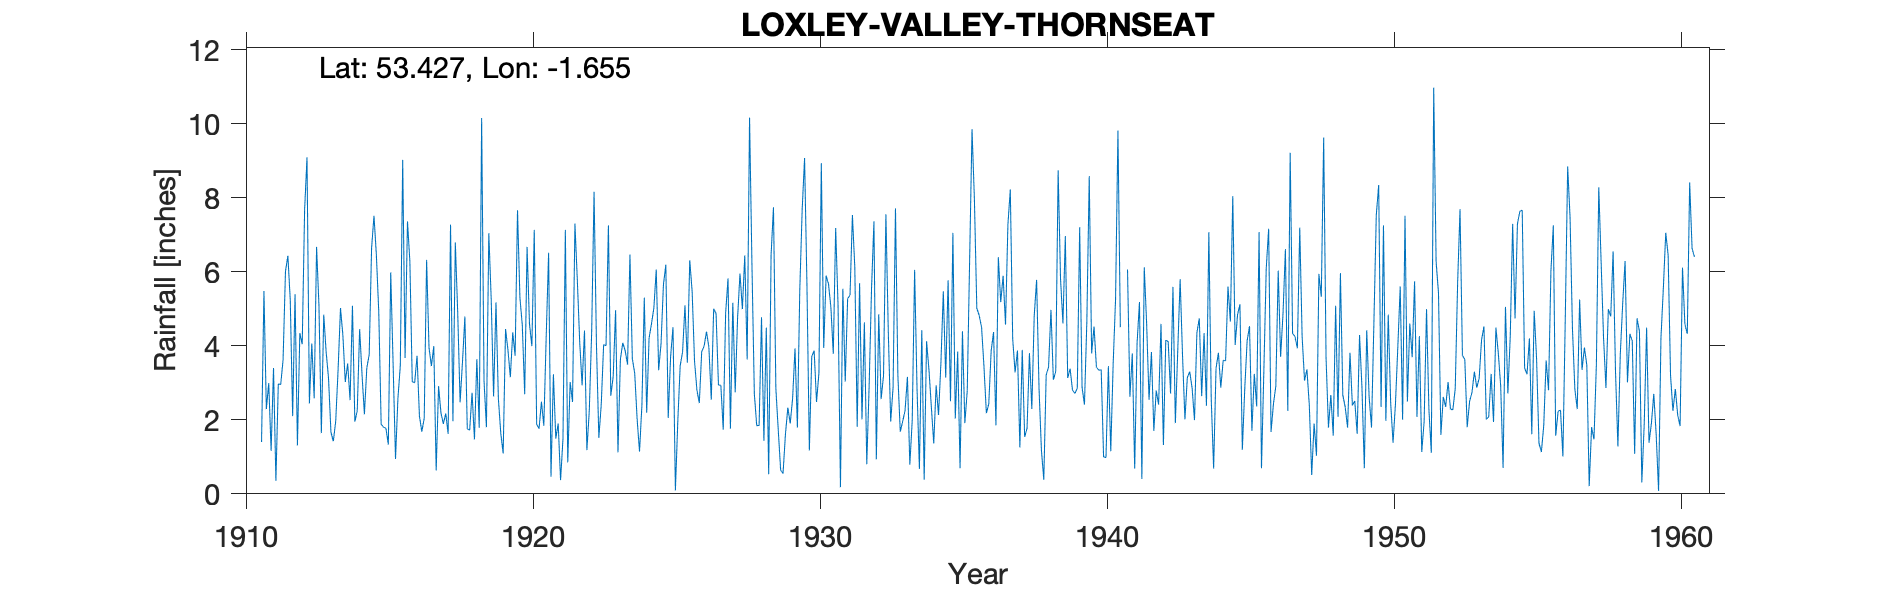

Data behind this chart, as committed beside it:
LOXLEY VALLEY THORNSEAT, , , , , , , , , , , , , , , , , , , , , , , 
Grid ref, SK230923, Long, -1.655, Lat, 53.43, Elevation, 1326, ft, , , , , , , , , , , , , , , 
Station no, 3124, , , , , , , , , , , , , , , , , , , , , , 
, 1910, 1911, 1912, 1913, 1914, 1915, 1916, 1917, 1918, 1919, 1920, 1921, 1922, 1923, 1924, 1925, 1926, 1927, 1928, 1929, 1930, 1931, 1932
January, , 1.4, 5.24, 5.08, 3.52, 6.45, 3.67, 3.99, 3.57, 5.26, 5.31, 6.51, 5.78, 4, 3.25, 5.65, 5.47, 2.93, 10.16, 1.72, 5.61, 7.18, 4.63
February, , 5.48, 2.1, 1.64, 2.53, 4.91, 7.36, 0.63, 4.79, 2.63, 4.55, 0.46, 4.1, 7.25, 2.02, 6.19, 3.58, 1.73, 6.2, 0.64, 1.17, 5.08, 0.8
March, , 2.29, 5.39, 4.84, 5.08, 1.88, 6.28, 2.91, 1.76, 5.17, 2.69, 3.23, 2.93, 2.65, 1.14, 2.05, 2.8, 4.88, 2.7, 0.55, 3.71, 0.18, 2.94
April, , 2.99, 1.31, 3.83, 1.95, 1.8, 3.03, 2.18, 1.72, 2.57, 6.67, 1.49, 4.41, 3.17, 2.39, 3.71, 2.45, 5.82, 1.84, 1.61, 3.87, 5.54, 5.56
May, , 1.16, 4.34, 3.12, 2.24, 1.77, 3, 1.89, 2.73, 1.64, 4.59, 1.9, 1.18, 4.96, 5.3, 4.5, 3.84, 1.76, 1.85, 2.33, 2.48, 3.03, 7.36
June, , 3.4, 4.04, 1.67, 4.45, 1.33, 3.73, 2.17, 1.47, 1.09, 3.99, 0.37, 2.24, 1.12, 2.19, 0.09, 3.99, 5.16, 4.77, 1.9, 3.26, 5.27, 0.93
July, , 0.35, 7.67, 1.42, 3.22, 5.98, 2.1, 1.62, 3.64, 4.45, 7.13, 1.48, 4.37, 3.63, 4.21, 1.95, 4.38, 2.74, 1.43, 2.58, 8.93, 5.37, 4.85
August, , 2.97, 9.09, 1.96, 2.15, 3.49, 1.68, 7.27, 1.78, 3.89, 1.88, 7.13, 8.16, 4.08, 4.59, 3.46, 3.96, 4.76, 4.49, 3.93, 3.94, 7.53, 2.56
September, , 2.95, 2.44, 3.36, 3.4, 0.94, 2.04, 1.96, 10.15, 3.15, 1.76, 0.85, 4.03, 3.87, 5.02, 3.83, 2.54, 5.95, 0.53, 1.79, 5.89, 6.11, 3.19
October, , 3.62, 4.06, 5.02, 3.76, 2.57, 6.32, 6.79, 3.06, 4.36, 2.49, 3.02, 1.51, 3.49, 6.06, 5.09, 5, 4.99, 6.44, 5.51, 5.67, 1.81, 7.55
November, , 6.01, 2.58, 4.28, 6.64, 3.46, 3.95, 4.9, 1.8, 3.73, 1.84, 2.48, 2.41, 6.46, 3.34, 3.54, 4.87, 6.44, 7.74, 7.68, 5.04, 5.69, 4.37
December, , 6.43, 6.67, 3.02, 7.51, 9.02, 3.45, 2.47, 7.04, 7.66, 4.27, 7.3, 4.03, 3.65, 4.06, 6.31, 2.94, 3.63, 2.84, 9.07, 3.78, 2.01, 1.95
Total, , 39.05, 54.93, 39.24, 46.45, 43.6, 46.61, 38.78, 43.51, 45.6, 47.17, 36.22, 45.15, 48.33, 43.57, 46.37, 45.82, 50.79, 50.99, 39.31, 53.35, 54.8, 46.69
1941 Jan 4.84, Feb 5.61 and total estima…, , , , , , , , , , , , , , , , , , , , , , , 
Estimated for snow but left in, , , , , , , , , , , , , , , , , , , , , , , 
1943 Jan, 1945 Jan,, , , , , , , , , , , , , , , , , , , , , , , 
1947 Jan, Feb, Mar, , , , , , , , , , , , , , , , , , , , , , , 
1948 Feb, , , , , , , , , , , , , , , , , , , , , , , 
1950 Feb, , , , , , , , , , , , , , , , , , , , , , , 
Partly estimated for snow and left in, t…, , , , , , , , , , , , , , , , , , , , , , , 
1953 Feb, , , , , , , , , , , , , , , , , , , , , , , 
1958 Feb, , , , , , , , , , , , , , , , , , , , , , , 
1959 Jan, , , , , , , , , , , , , , , , , , , , , , , 
1960 Feb, , , , , , , , , , , , , , , , , , , , , , , 
